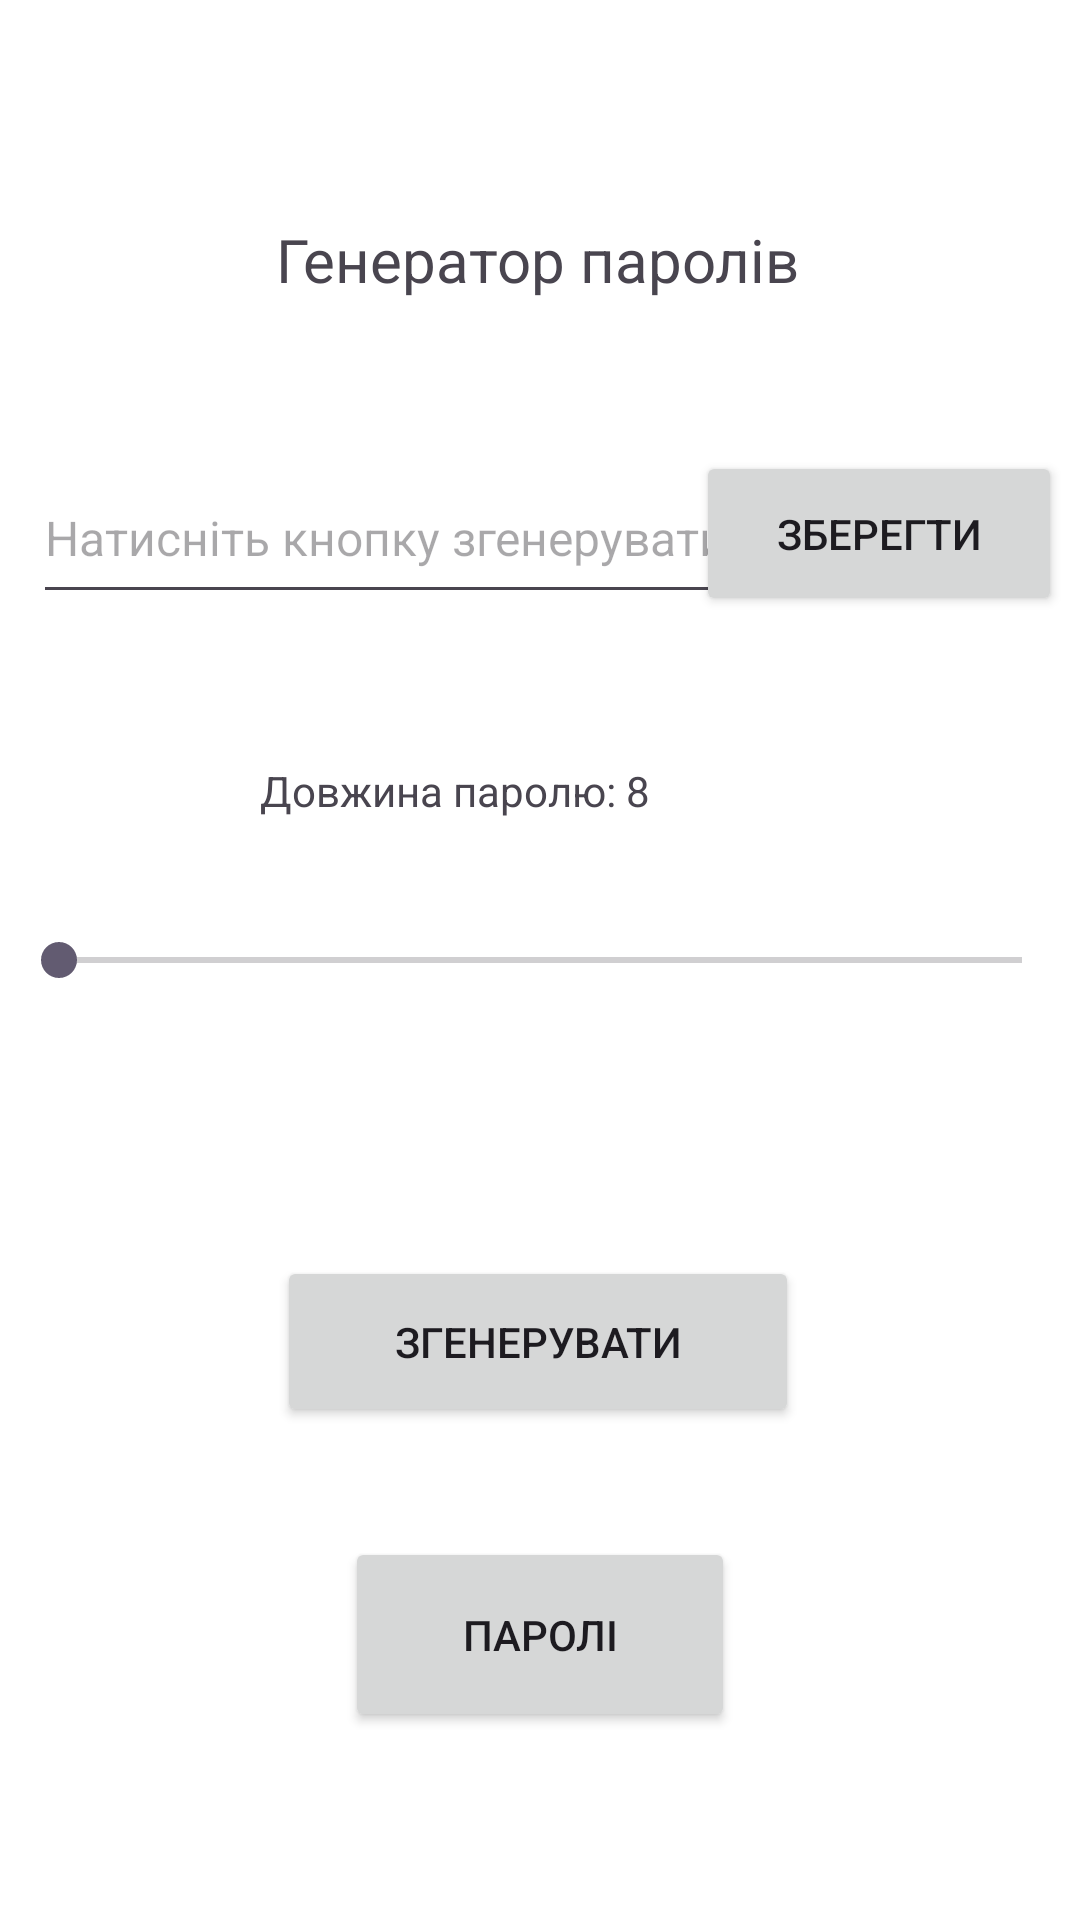

Produce the Android XML layout that renders to this screen, including the resource entries it uses.
<!-- AndroidManifest.xml: application theme Theme.PassGenertor -->
<!-- res/layout/activity_main.xml -->
<?xml version="1.0" encoding="utf-8"?>
<androidx.constraintlayout.widget.ConstraintLayout xmlns:android="http://schemas.android.com/apk/res/android"
    xmlns:app="http://schemas.android.com/apk/res-auto"
    xmlns:tools="http://schemas.android.com/tools"
    android:layout_width="match_parent"
    android:layout_height="match_parent"
    android:background="#FFFFFF"
    tools:context=".MainActivity">

    <Button
        android:id="@+id/button_generate"
        android:layout_width="174dp"
        android:layout_height="57dp"
        android:text="Згенерувати"
        app:layout_constraintBottom_toBottomOf="parent"
        app:layout_constraintEnd_toEndOf="parent"
        app:layout_constraintHorizontal_bias="0.497"
        app:layout_constraintStart_toStartOf="parent"
        app:layout_constraintTop_toTopOf="parent"
        app:layout_constraintVertical_bias="0.718" />

    <SeekBar
        android:id="@+id/seekBar"
        android:layout_width="353dp"
        android:layout_height="22dp"
        android:max="20"
        android:min="8"
        app:layout_constraintBottom_toBottomOf="parent"
        app:layout_constraintEnd_toEndOf="parent"
        app:layout_constraintHorizontal_bias="0.502"
        app:layout_constraintStart_toStartOf="parent"
        app:layout_constraintTop_toTopOf="parent" />

    <Button
        android:id="@+id/pass_list_button"
        android:layout_width="130dp"
        android:layout_height="65dp"
        android:text="Паролі"
        app:layout_constraintBottom_toBottomOf="parent"
        app:layout_constraintEnd_toEndOf="parent"
        app:layout_constraintStart_toStartOf="parent"
        app:layout_constraintTop_toTopOf="parent"
        app:layout_constraintVertical_bias="0.891" />

    <androidx.constraintlayout.widget.ConstraintLayout
        android:id="@+id/fragment_container"
        android:layout_width="match_parent"
        android:layout_height="match_parent"
        app:layout_constraintBottom_toBottomOf="parent"
        app:layout_constraintEnd_toEndOf="parent"
        app:layout_constraintHorizontal_bias="0.0"
        app:layout_constraintStart_toStartOf="parent"
        app:layout_constraintTop_toTopOf="parent"
        app:layout_constraintVertical_bias="0.0">

        <TextView
            android:id="@+id/textView3"
            android:layout_width="wrap_content"
            android:layout_height="wrap_content"
            android:text="Генератор паролів"
            android:textSize="20sp"
            app:layout_constraintBottom_toBottomOf="parent"
            app:layout_constraintEnd_toEndOf="parent"
            app:layout_constraintHorizontal_bias="0.497"
            app:layout_constraintStart_toStartOf="parent"
            app:layout_constraintTop_toTopOf="parent"
            app:layout_constraintVertical_bias="0.119" />

        <Button
            android:id="@+id/button_save_generated"
            android:layout_width="122dp"
            android:layout_height="55dp"
            android:text="Зберегти"
            app:layout_constraintBottom_toBottomOf="parent"
            app:layout_constraintEnd_toEndOf="parent"
            app:layout_constraintHorizontal_bias="0.975"
            app:layout_constraintStart_toStartOf="parent"
            app:layout_constraintTop_toTopOf="parent"
            app:layout_constraintVertical_bias="0.257" />

        <EditText
            android:id="@+id/password_field"
            android:layout_width="251dp"
            android:layout_height="54dp"
            android:clickable="false"
            android:ems="10"
            android:focusable="false"
            android:focusableInTouchMode="false"
            android:hint="Натисніть кнопку згенерувати"
            android:inputType="text"
            android:textSize="16sp"
            app:layout_constraintBottom_toBottomOf="parent"
            app:layout_constraintEnd_toEndOf="parent"
            app:layout_constraintHorizontal_bias="0.1"
            app:layout_constraintStart_toStartOf="parent"
            app:layout_constraintTop_toTopOf="parent"
            app:layout_constraintVertical_bias="0.257" />

        <TextView
            android:id="@+id/textView2"
            android:layout_width="245dp"
            android:layout_height="44dp"
            android:text="Довжина паролю: 8"
            android:textSize="14sp"
            app:layout_constraintBottom_toBottomOf="parent"
            app:layout_constraintEnd_toEndOf="parent"
            app:layout_constraintHorizontal_bias="0.753"
            app:layout_constraintStart_toStartOf="parent"
            app:layout_constraintTop_toTopOf="parent"
            app:layout_constraintVertical_bias="0.426" />
    </androidx.constraintlayout.widget.ConstraintLayout>
</androidx.constraintlayout.widget.ConstraintLayout>
<!-- resources referenced by this layout -->
<resources>
  <style name="Theme.PassGenertor" parent="Base.Theme.PassGenertor" />
  <style name="Base.Theme.PassGenertor" parent="Theme.Material3.DayNight.NoActionBar">
          
          
      </style>
</resources>
